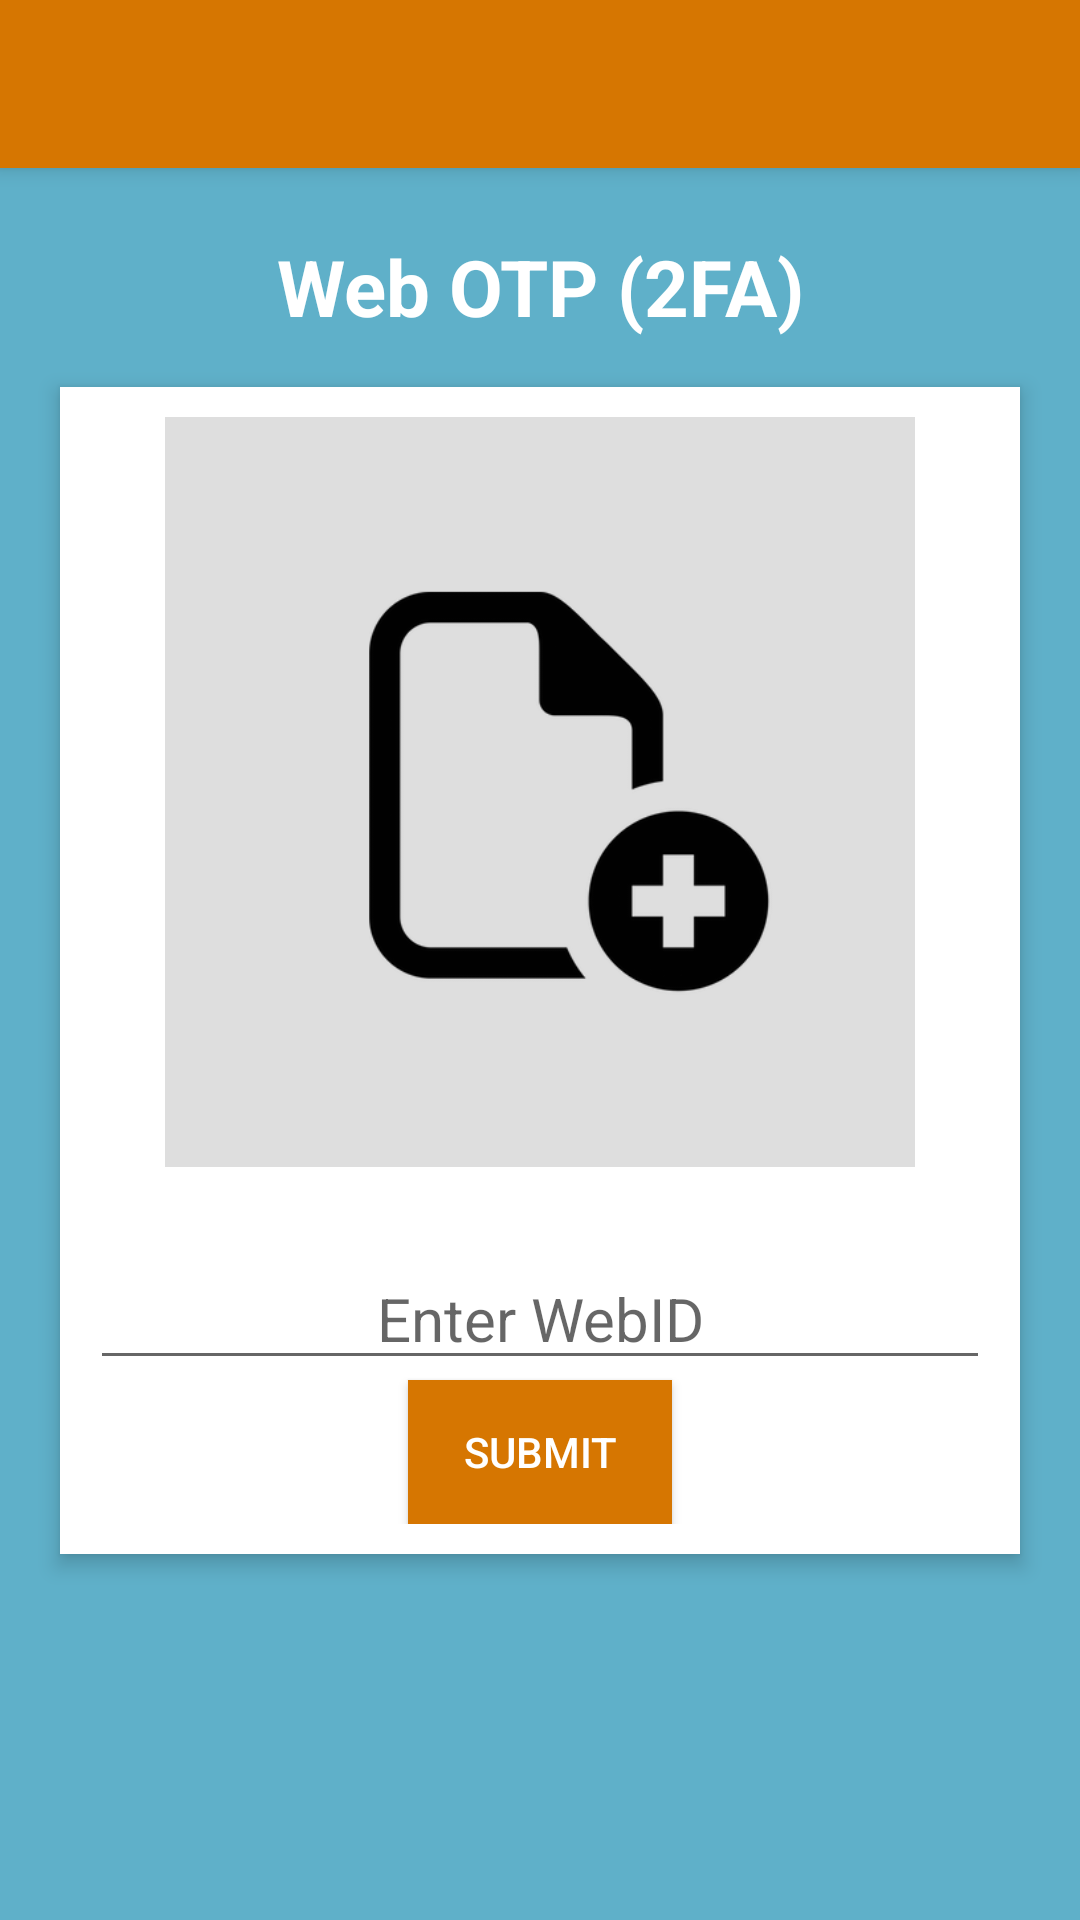

This screen was rendered from an Android layout file. Write that file and the resources it references.
<!-- AndroidManifest.xml: application theme AppTheme -->
<!-- res/layout/activity_webotp.xml -->
<?xml version="1.0" encoding="utf-8"?>
<android.support.design.widget.CoordinatorLayout xmlns:android="http://schemas.android.com/apk/res/android"
    xmlns:app="http://schemas.android.com/apk/res-auto"
    xmlns:tools="http://schemas.android.com/tools"
    android:layout_width="match_parent"
    android:layout_height="match_parent"
    tools:context=".webotp">

    <android.support.design.widget.AppBarLayout
        android:layout_width="match_parent"
        android:layout_height="wrap_content"
        android:theme="@style/AppTheme.AppBarOverlay">

        <android.support.v7.widget.Toolbar
            android:id="@+id/toolbar"
            android:layout_width="match_parent"
            android:layout_height="?attr/actionBarSize"
            android:background="?attr/colorPrimary"
            app:popupTheme="@style/AppTheme.PopupOverlay" />

    </android.support.design.widget.AppBarLayout>

    <include layout="@layout/content_webotp" />

</android.support.design.widget.CoordinatorLayout>
<!-- res/layout/content_webotp.xml (included above) -->
<?xml version="1.0" encoding="utf-8"?>
<RelativeLayout xmlns:android="http://schemas.android.com/apk/res/android"
    xmlns:app="http://schemas.android.com/apk/res-auto"
    android:layout_width="match_parent"
    android:layout_height="match_parent"
    android:background="#5fb0c9"
    android:orientation="vertical"
    android:scrollbarAlwaysDrawVerticalTrack="true">

    <android.support.v7.widget.Toolbar
        android:id="@+id/fa_toolbar"
        android:layout_width="match_parent"
        android:layout_height="?attr/actionBarSize"
        android:background="?attr/colorPrimary"
        android:theme="@style/ThemeOverlay.AppCompat.ActionBar" />

    <TextView
        android:layout_below="@id/fa_toolbar"
        android:id="@+id/fa_title"
        android:layout_width="fill_parent"
        android:layout_height="wrap_content"
        android:layout_marginBottom="16dp"
        android:layout_marginTop="22dp"
        android:gravity="center_horizontal"
        android:text="Web OTP (2FA)"
        android:textColor="#fff"
        android:textSize="26sp"
        android:textStyle="bold" />

    <RelativeLayout
        android:layout_width="wrap_content"
        android:layout_height="wrap_content"
        android:layout_below="@id/fa_title"
        android:layout_centerHorizontal="true"
        android:background="#FFF"
        android:padding="10dp"
        android:orientation="vertical"
        android:elevation="4dp">
        <ImageView
            android:onClick="webotpcapture"
            android:layout_width="250dp"
            android:layout_height="250dp"
            android:id="@+id/user_photo"
            app:srcCompat="@drawable/add_sign"
            android:scaleType="centerCrop"
            android:layout_centerHorizontal="true"/>

        <TextView
            android:id="@+id/otp"
            android:layout_width="wrap_content"
            android:visibility="invisible"
            android:layout_centerHorizontal="true"
            android:layout_height="wrap_content"
            android:text="Waiting for verification..."
            android:textSize="20dp"
            android:gravity="center"
            android:layout_below="@id/user_photo"/>

        <EditText
            android:id="@+id/web_id"
            android:layout_width="300dp"
            android:hint="Enter WebID"
            android:gravity="center"
            android:layout_height="wrap_content"
            android:textSize="20dp"
            android:layout_below="@id/otp"/>

        <Button
            android:id="@+id/submit_button"
            android:layout_below="@id/web_id"
            android:layout_centerHorizontal="true"
            android:layout_width="wrap_content"
            android:layout_height="wrap_content"
            android:layout_marginRight="50dp"
            android:background="?attr/colorPrimary"
            android:textColor="#FFF"
            android:text="Submit"
            android:onClick="submitJson"/>

    </RelativeLayout>

    <ProgressBar
        android:layout_width="wrap_content"
        android:layout_height="wrap_content"
        android:layout_centerInParent="true"
        android:elevation="10dp"
        android:visibility="gone"
        android:id="@+id/webOTPProgressBar"/>





</RelativeLayout>
<!-- resources referenced by this layout -->
<resources>
  <!-- drawable add_sign: png bitmap (drawable, 27341 bytes) -->
  <style name="AppTheme.AppBarOverlay" parent="ThemeOverlay.AppCompat.Dark.ActionBar" />
  <style name="AppTheme.PopupOverlay" parent="ThemeOverlay.AppCompat.Light" />
  <style name="AppTheme" parent="Theme.AppCompat.Light.NoActionBar">
          
          <item name="colorPrimary">#d67601</item>
          <item name="colorPrimaryDark">#ab5e00</item>
          <item name="colorAccent">@color/colorAccent</item>
          <item name="android:windowNoTitle">true</item>
          <item name="android:windowActionBar">false</item>
          <item name="android:windowFullscreen">false</item>
          <item name="android:windowContentOverlay">@null</item>
          <item name="android:actionBarTheme">@style/ActionBarTheme</item>
      </style>
  <color name="colorAccent">#FF4081</color>
  <style name="ActionBarTheme" parent="@android:style/Widget.Holo.Light.ActionBar">
          <item name="android:background">#d67601</item>
      </style>
</resources>
